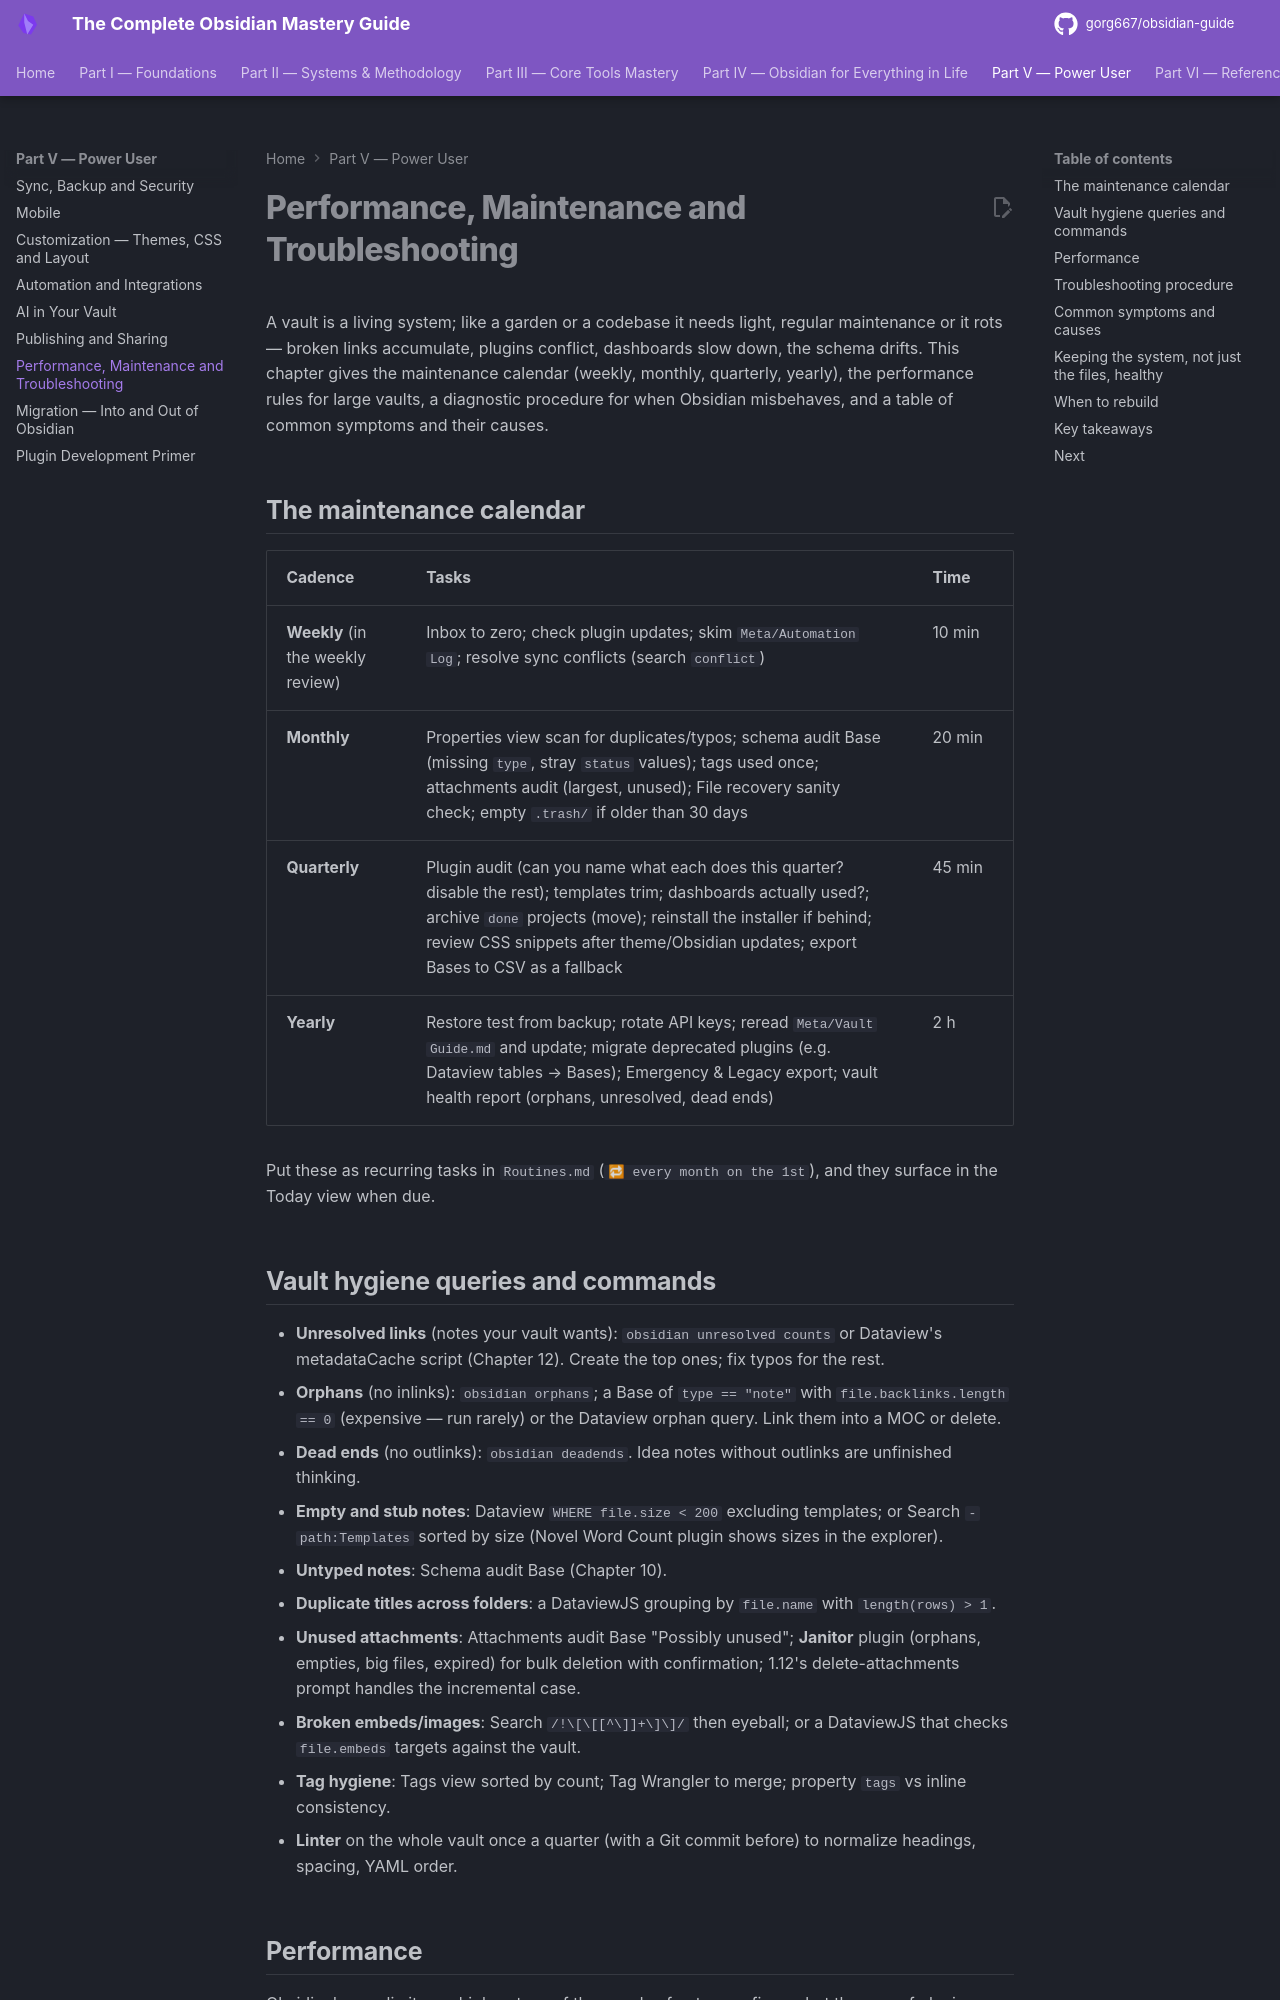

repository: gorg667/obsidian-guide · page: 32-performance-maintenance-troubleshooting/index.html · generator: mkdocs

# Performance, Maintenance and Troubleshooting

A vault is a living system; like a garden or a codebase it needs light, regular maintenance or it rots — broken links accumulate, plugins conflict, dashboards slow down, the schema drifts. This chapter gives the maintenance calendar (weekly, monthly, quarterly, yearly), the performance rules for large vaults, a diagnostic procedure for when Obsidian misbehaves, and a table of common symptoms and their causes.

## The maintenance calendar

| Cadence | Tasks | Time |
| --- | --- | --- |
| **Weekly** (in the weekly review) | Inbox to zero; check plugin updates; skim `Meta/Automation Log`; resolve sync conflicts (search `conflict`) | 10 min |
| **Monthly** | Properties view scan for duplicates/typos; schema audit Base (missing `type`, stray `status` values); tags used once; attachments audit (largest, unused); File recovery sanity check; empty `.trash/` if older than 30 days | 20 min |
| **Quarterly** | Plugin audit (can you name what each does this quarter? disable the rest); templates trim; dashboards actually used?; archive `done` projects (move); reinstall the installer if behind; review CSS snippets after theme/Obsidian updates; export Bases to CSV as a fallback | 45 min |
| **Yearly** | Restore test from backup; rotate API keys; reread `Meta/Vault Guide.md` and update; migrate deprecated plugins (e.g. Dataview tables → Bases); Emergency & Legacy export; vault health report (orphans, unresolved, dead ends) | 2 h |

Put these as recurring tasks in `Routines.md` (`🔁 every month on the 1st`), and they surface in the Today view when due.

## Vault hygiene queries and commands

- **Unresolved links** (notes your vault wants): `obsidian unresolved counts` or Dataview's metadataCache script (Chapter 12). Create the top ones; fix typos for the rest.
- **Orphans** (no inlinks): `obsidian orphans`; a Base of `type == "note"` with `file.backlinks.length == 0` (expensive — run rarely) or the Dataview orphan query. Link them into a MOC or delete.
- **Dead ends** (no outlinks): `obsidian deadends`. Idea notes without outlinks are unfinished thinking.
- **Empty and stub notes**: Dataview `WHERE file.size < 200` excluding templates; or Search `-path:Templates` sorted by size (Novel Word Count plugin shows sizes in the explorer).
- **Untyped notes**: Schema audit Base (Chapter 10).
- **Duplicate titles across folders**: a DataviewJS grouping by `file.name` with `length(rows) > 1`.
- **Unused attachments**: Attachments audit Base "Possibly unused"; **Janitor** plugin (orphans, empties, big files, expired) for bulk deletion with confirmation; 1.12's delete-attachments prompt handles the incremental case.
- **Broken embeds/images**: Search `/!\[\[[^\]]+\]\]/` then eyeball; or a DataviewJS that checks `file.embeds` targets against the vault.
- **Tag hygiene**: Tags view sorted by count; Tag Wrangler to merge; property `tags` vs inline consistency.
- **Linter** on the whole vault once a quarter (with a Git commit before) to normalize headings, spacing, YAML order.
